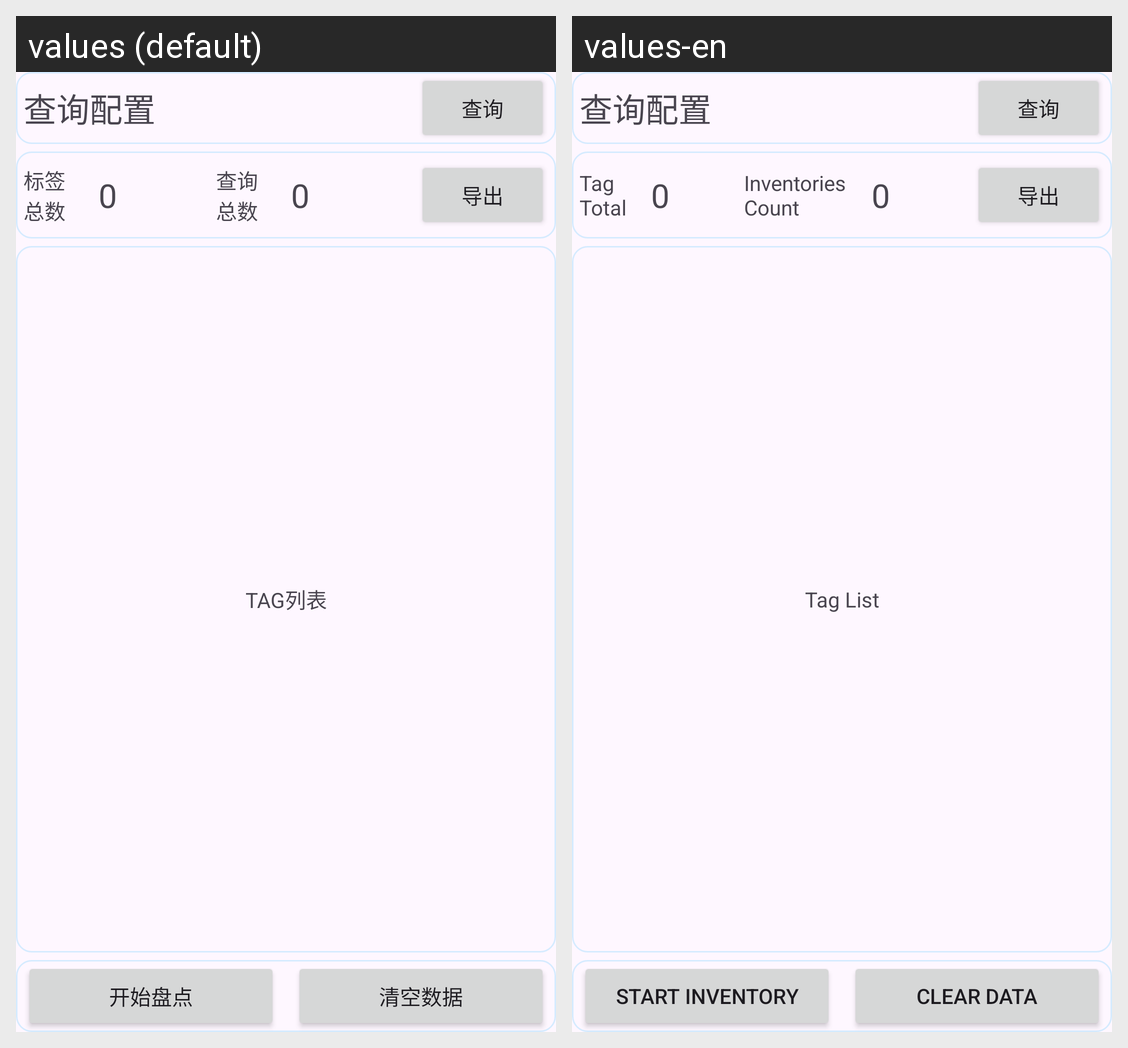

This grid shows one Android layout under two languages. Give, for every string resource on the screen, its name, the default text and each shown locale's text.
Android screen res/layout/fragment_search.xml rendered under 2 locales, left to right: values (default), values-en. Device: Nexus 5 (rendered at 1080×1920; each locale shown at half size, 540×960, under a caption strip naming it); theme Theme.CfTech.
Strings drawn on this screen, with the default value and each locale's value (text and hints the layout hard-codes, and strings that could not be matched under every locale, appear in the picture but are not listed):

tag_total
  values: 标签
      总数
  values-en: Tag
      Total

inventory_total
  values: 查询
      总数
  values-en: Inventories
      Count

tag_list
  values: TAG列表
  values-en: Tag List

start_inventory
  values: 开始盘点
  values-en: Start Inventory

clear_data
  values: 清空数据
  values-en: Clear Data
